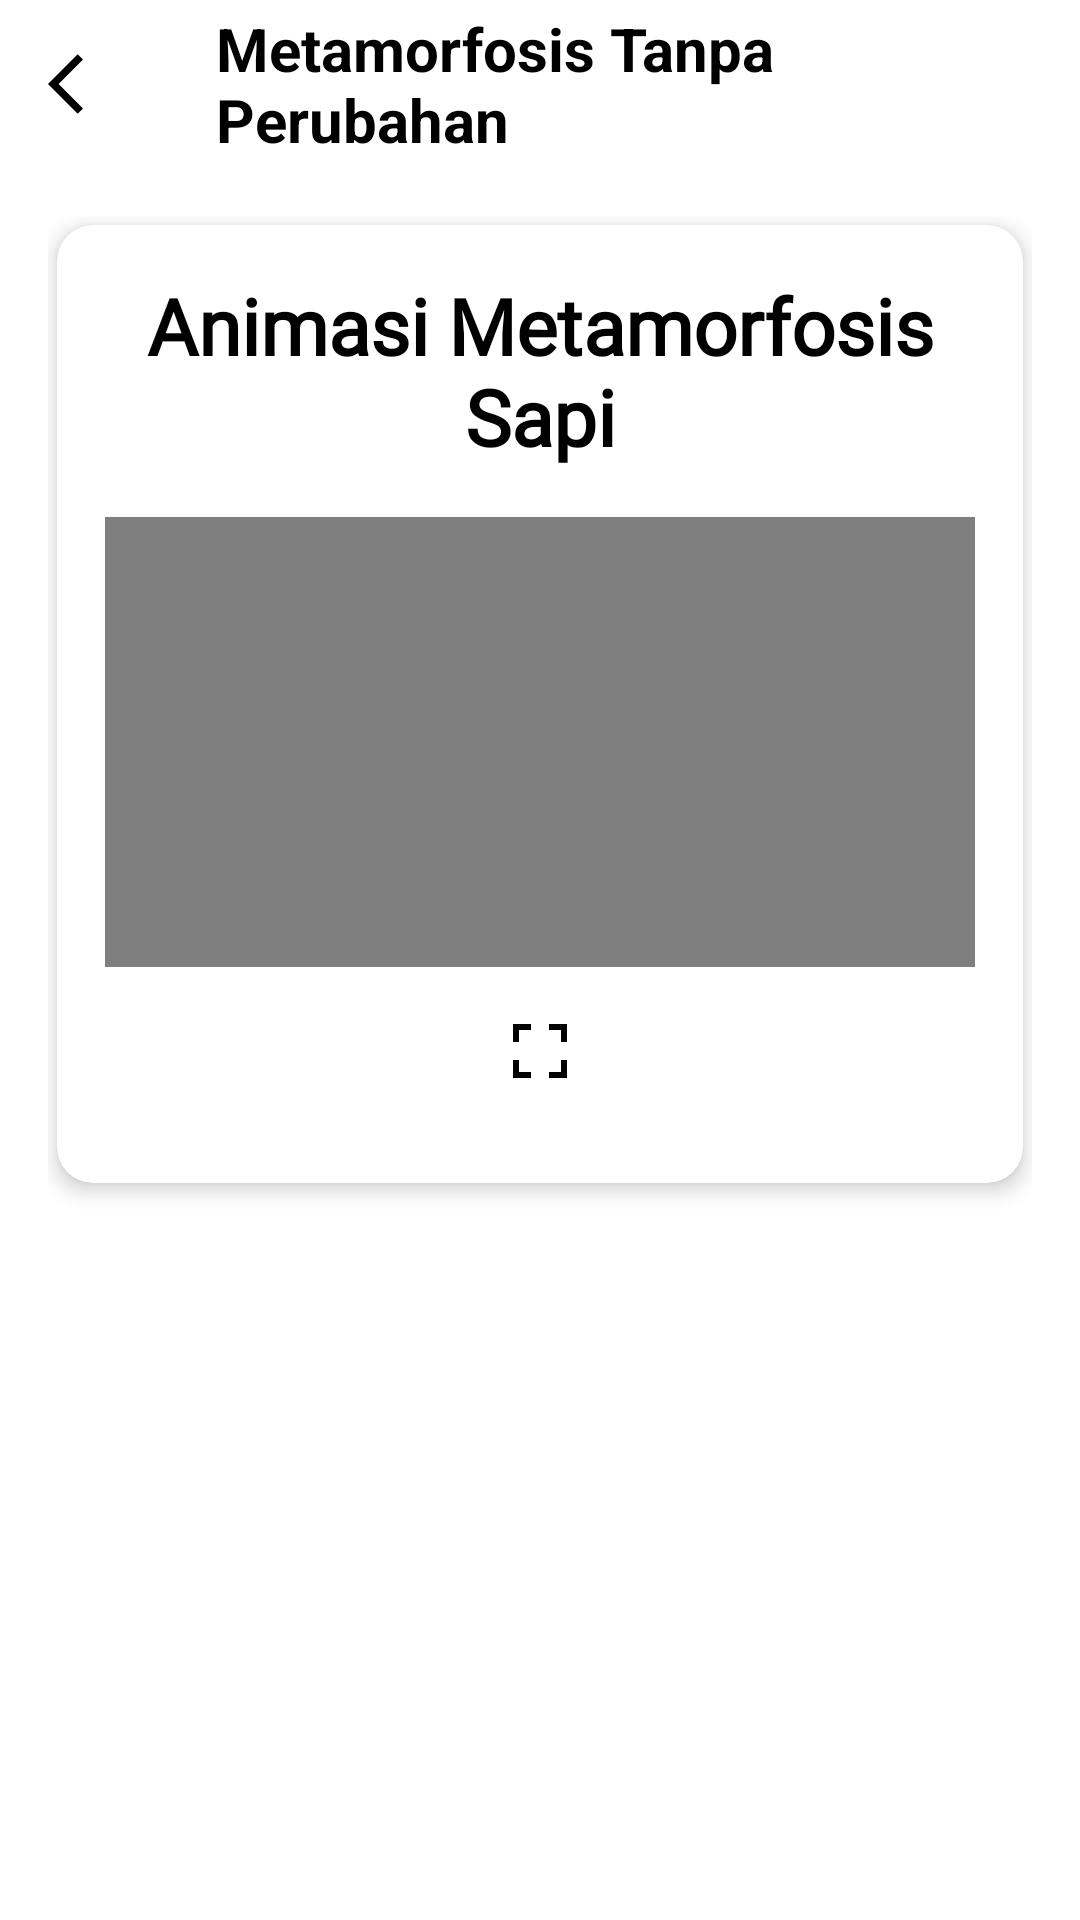

The Android layout XML behind this screen, and the referenced resources:
<!-- AndroidManifest.xml: application theme Theme.MyApplication2 -->
<!-- res/layout/activity_animasi_sapi.xml -->
<?xml version="1.0" encoding="utf-8"?>
<LinearLayout xmlns:android="http://schemas.android.com/apk/res/android"
    xmlns:app="http://schemas.android.com/apk/res-auto"
    xmlns:tools="http://schemas.android.com/tools"
    android:layout_width="match_parent"
    android:layout_height="match_parent"
    android:orientation="vertical"
    tools:context=".AnimasiSapi">

    <com.google.android.material.appbar.AppBarLayout
        android:layout_width="match_parent"
        android:layout_height="wrap_content"
        android:background="@color/white"
        app:elevation="0dp"
        android:theme="@style/ThemeOverlay.MaterialComponents.Dark.ActionBar">

        <androidx.appcompat.widget.Toolbar
            android:id="@+id/toolbar"
            android:layout_width="match_parent"
            android:layout_height="?actionBarSize"
            app:navigationIcon="@drawable/ic_back">

            <RelativeLayout
                android:layout_width="match_parent"
                android:layout_height="wrap_content">

                <TextView
                    android:id="@+id/tvTitle"
                    android:layout_width="wrap_content"
                    android:layout_height="wrap_content"
                    android:text="Metamorfosis Tanpa Perubahan"
                    android:textColor="@color/black"
                    android:textSize="20sp"
                    android:textStyle="bold" />

            </RelativeLayout>

        </androidx.appcompat.widget.Toolbar>
    </com.google.android.material.appbar.AppBarLayout>


        <LinearLayout
            android:layout_width="match_parent"
            android:layout_height="match_parent"
            android:orientation="vertical"
            android:background="@drawable/bg_gradient"
            android:padding="16dp">

            <androidx.cardview.widget.CardView
                android:id="@+id/startMateri"
                android:layout_width="match_parent"
                android:layout_height="wrap_content"
                android:layout_margin="3dp"
                app:cardBackgroundColor="@color/white"
                app:cardCornerRadius="12dp"
                app:cardElevation="4dp">

                <LinearLayout
                    android:layout_width="match_parent"
                    android:layout_height="match_parent"
                    android:orientation="vertical"
                    android:padding="16dp"
                    android:gravity="center_horizontal">

                    <TextView
                        android:id="@+id/materi"
                        android:layout_width="wrap_content"
                        android:layout_height="wrap_content"
                        android:gravity="center"
                        android:fontFamily="@font/game"
                        android:layerType="software"
                        android:shadowDx="4"
                        android:shadowDy="4"
                        android:shadowRadius="3"
                        android:strokeWidth="2"
                        android:text="Animasi Metamorfosis Sapi"
                        android:textColor="@color/black"
                        android:textSize="26sp"
                        android:textStyle="bold" />

                    <VideoView
                        android:id="@+id/videoView"
                        android:layout_width="match_parent"
                        android:layout_height="150dp"
                        android:layout_marginTop="16dp" />

                    <ImageButton
                        android:id="@+id/btnFullscreen"
                        android:layout_width="40dp"
                        android:layout_height="40dp"
                        android:layout_alignParentEnd="true"
                        android:layout_margin="8dp"
                        android:background="?attr/selectableItemBackgroundBorderless"
                        android:src="@drawable/fullscreen"
                        android:contentDescription="Fullscreen"/>


                </LinearLayout>

            </androidx.cardview.widget.CardView>

        </LinearLayout>


</LinearLayout>
<!-- resources referenced by this layout -->
<resources>
  <color name="black">#FF000000</color>
  <color name="white">#FFFFFFFF</color>
  <!-- drawable fullscreen (drawable) -->
  <?xml version="1.0" encoding="utf-8"?>
  <vector xmlns:android="http://schemas.android.com/apk/res/android"
      android:width="24dp"
      android:height="24dp"
      android:tint="@color/black"
      android:viewportWidth="24"
      android:viewportHeight="24">
  
      
      <path
          android:fillColor="@color/black"
          android:pathData="M3,3h6v2h-4v4h-2z" />
  
      
      <path
          android:fillColor="@color/black"
          android:pathData="M21,3v6h-2v-4h-4v-2z" />
  
      
      <path
          android:fillColor="@color/black"
          android:pathData="M3,21v-6h2v4h4v2z" />
  
      
      <path
          android:fillColor="@color/black"
          android:pathData="M21,21h-6v-2h4v-4h2z" />
  
  </vector>
  <!-- drawable ic_back (drawable) -->
  <?xml version="1.0" encoding="utf-8"?>
  <vector xmlns:android="http://schemas.android.com/apk/res/android"
      android:width="24dp"
      android:height="24dp"
      android:tint="@color/black"
      android:viewportWidth="24"
      android:viewportHeight="24">
    <path
        android:fillColor="@color/black"
        android:pathData="M11.67,3.87L9.9,2.1 0,12l9.9,9.9 1.77,-1.77L3.54,12z" />
  </vector>
  <style name="Theme.MyApplication2" parent="Base.Theme.MyApplication2" />
  <style name="Base.Theme.MyApplication2" parent="Theme.MaterialComponents.DayNight.NoActionBar">
          
          
  
      </style>
</resources>
